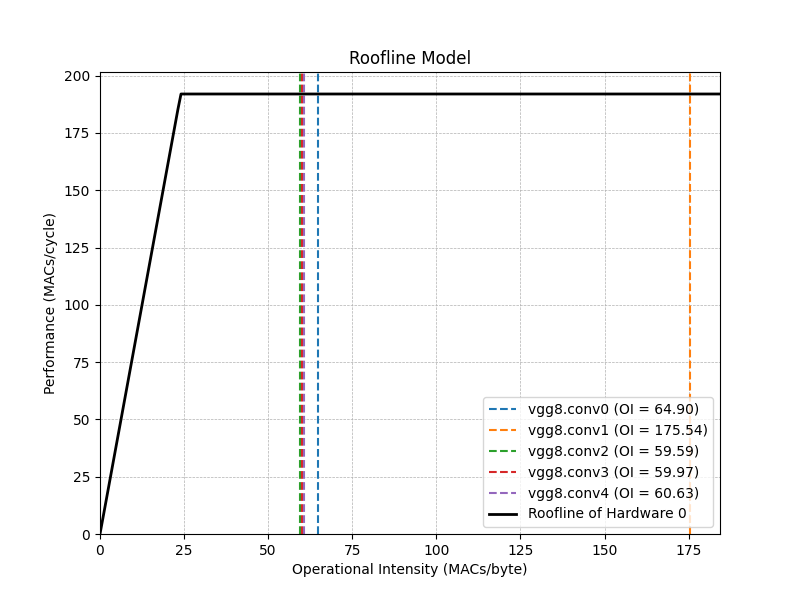

Values plotted in this chart, from the file beside it:
layer, glb_usage, glb_ifmap_read, glb_filter_read, glb_bias_read, glb_psum_read_conv, glb_psum_read_pool, glb_psum_read, glb_psum_write_conv, glb_ofmap_write_pool, glb_psum_write, glb_read, glb_write, glb_access, dram_ifmap_read, dram_filter_read, dram_bias_read, dram_write, dram_access, macs, latency, energy_total, power_total, peak_performance
vgg8.conv0, 68256, 6912, 3456, 512, 0, 262144, 262144, 262144, 16384, 278528, 273024, 278528, 551552, 6912, 3456, 512, 16384, 27264, 1769472, 482608, 14.63, 6062, 192
vgg8.conv1, 108688, 884736, 110592, 1536, 196608, 196608, 393216, 393216, 12288, 405504, 1390080, 405504, 1795584, 36864, 110592, 1536, 12288, 161280, 28311552, 795456, 107, 26911, 192
vgg8.conv2, 103200, 737280, 663552, 9216, 491520, 0, 491520, 589824, 0, 589824, 1901568, 589824, 2491392, 15360, 663552, 9216, 24576, 712704, 42467328, 1092864, 252.7, 46239, 192
vgg8.conv3, 70432, 983040, 884736, 12288, 720896, 0, 720896, 786432, 0, 786432, 2600960, 786432, 3387392, 30720, 884736, 12288, 16384, 944128, 56623104, 1453312, 336.3, 46282, 192
vgg8.conv4, 70432, 655360, 589824, 8192, 458752, 65536, 524288, 524288, 4096, 528384, 1777664, 528384, 2306048, 20480, 589824, 8192, 4096, 622592, 37748736, 1047552, 223.3, 42640, 192
